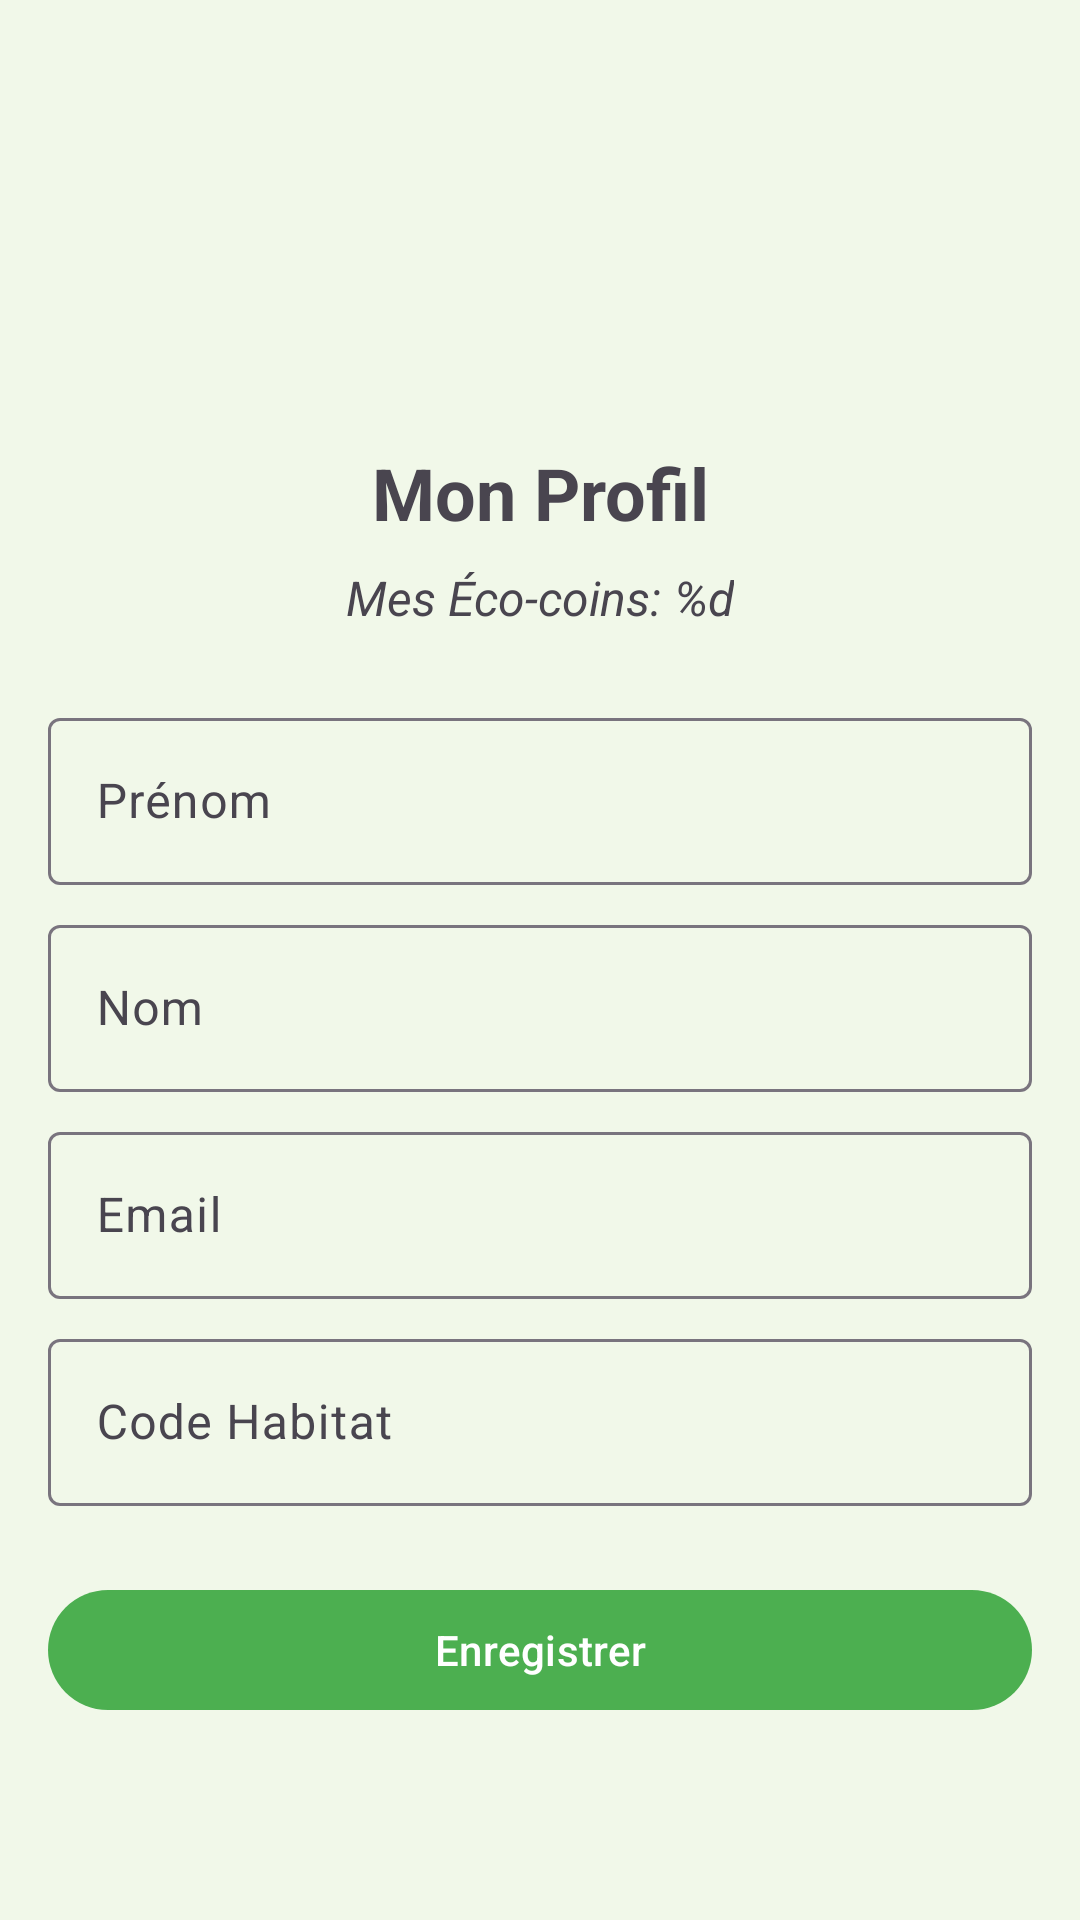

Produce the Android XML layout that renders to this screen, including the resource entries it uses.
<!-- AndroidManifest.xml: application theme Theme.PowerHome -->
<!-- res/layout/fragment_profile.xml -->
<?xml version="1.0" encoding="utf-8"?>
<ScrollView xmlns:android="http://schemas.android.com/apk/res/android"
    xmlns:app="http://schemas.android.com/apk/res-auto"
    android:layout_width="match_parent"
    android:layout_height="match_parent">

    <androidx.constraintlayout.widget.ConstraintLayout
        android:layout_width="match_parent"
        android:layout_height="wrap_content"
        android:padding="16dp">

        <ImageView
            android:id="@+id/ivProfilePicture"
            android:layout_width="100dp"
            android:layout_height="100dp"
            android:layout_marginTop="16dp"
            android:contentDescription="@string/app_logo"
            android:src="@mipmap/ic_launcher_custom_round"
            app:layout_constraintEnd_toEndOf="parent"
            app:layout_constraintStart_toStartOf="parent"
            app:layout_constraintTop_toTopOf="parent" />

        <TextView
            android:id="@+id/tvTitle"
            android:layout_width="wrap_content"
            android:layout_height="wrap_content"
            android:layout_marginTop="16dp"
            android:text="@string/my_profile"
            android:textSize="24sp"
            android:textStyle="bold"
            app:layout_constraintEnd_toEndOf="parent"
            app:layout_constraintStart_toStartOf="parent"
            app:layout_constraintTop_toBottomOf="@+id/ivProfilePicture" />

        <TextView
            android:id="@+id/tvEcoCoins"
            android:layout_width="wrap_content"
            android:layout_height="wrap_content"
            android:layout_marginTop="8dp"
            android:text="@string/my_eco_coins"
            android:textSize="16sp"
            android:textStyle="italic"
            app:layout_constraintEnd_toEndOf="parent"
            app:layout_constraintStart_toStartOf="parent"
            app:layout_constraintTop_toBottomOf="@+id/tvTitle" />

        <com.google.android.material.textfield.TextInputLayout
            android:id="@+id/tilFirstName"
            android:layout_width="0dp"
            android:layout_height="wrap_content"
            android:layout_marginTop="24dp"
            app:layout_constraintEnd_toEndOf="parent"
            app:layout_constraintStart_toStartOf="parent"
            app:layout_constraintTop_toBottomOf="@+id/tvEcoCoins">

            <com.google.android.material.textfield.TextInputEditText
                android:id="@+id/etFirstName"
                android:layout_width="match_parent"
                android:layout_height="wrap_content"
                android:hint="@string/first_name"
                android:inputType="textPersonName" />

        </com.google.android.material.textfield.TextInputLayout>

        <com.google.android.material.textfield.TextInputLayout
            android:id="@+id/tilLastName"
            android:layout_width="0dp"
            android:layout_height="wrap_content"
            android:layout_marginTop="8dp"
            app:layout_constraintEnd_toEndOf="parent"
            app:layout_constraintStart_toStartOf="parent"
            app:layout_constraintTop_toBottomOf="@+id/tilFirstName">

            <com.google.android.material.textfield.TextInputEditText
                android:id="@+id/etLastName"
                android:layout_width="match_parent"
                android:layout_height="wrap_content"
                android:hint="@string/last_name"
                android:inputType="textPersonName" />

        </com.google.android.material.textfield.TextInputLayout>

        <com.google.android.material.textfield.TextInputLayout
            android:id="@+id/tilEmail"
            android:layout_width="0dp"
            android:layout_height="wrap_content"
            android:layout_marginTop="8dp"
            app:layout_constraintEnd_toEndOf="parent"
            app:layout_constraintStart_toStartOf="parent"
            app:layout_constraintTop_toBottomOf="@+id/tilLastName">

            <com.google.android.material.textfield.TextInputEditText
                android:id="@+id/etEmail"
                android:layout_width="match_parent"
                android:layout_height="wrap_content"
                android:hint="@string/email"
                android:enabled="false"
                android:inputType="textEmailAddress" />

        </com.google.android.material.textfield.TextInputLayout>

        <com.google.android.material.textfield.TextInputLayout
            android:id="@+id/tilHabitatCode"
            android:layout_width="0dp"
            android:layout_height="wrap_content"
            android:layout_marginTop="8dp"
            app:layout_constraintEnd_toEndOf="parent"
            app:layout_constraintStart_toStartOf="parent"
            app:layout_constraintTop_toBottomOf="@+id/tilEmail">

            <com.google.android.material.textfield.TextInputEditText
                android:id="@+id/etHabitatCode"
                android:layout_width="match_parent"
                android:layout_height="wrap_content"
                android:hint="@string/habitat_code"
                android:inputType="text" />

        </com.google.android.material.textfield.TextInputLayout>

        <Button
            android:id="@+id/btnSave"
            android:layout_width="0dp"
            android:layout_height="wrap_content"
            android:layout_marginTop="24dp"
            android:text="@string/save"
            app:layout_constraintEnd_toEndOf="parent"
            app:layout_constraintStart_toStartOf="parent"
            app:layout_constraintTop_toBottomOf="@+id/tilHabitatCode" />

        <ProgressBar
            android:id="@+id/progressBar"
            style="?android:attr/progressBarStyle"
            android:layout_width="wrap_content"
            android:layout_height="wrap_content"
            android:layout_marginTop="16dp"
            android:visibility="gone"
            app:layout_constraintEnd_toEndOf="parent"
            app:layout_constraintStart_toStartOf="parent"
            app:layout_constraintTop_toBottomOf="@+id/btnSave" />

    </androidx.constraintlayout.widget.ConstraintLayout>
</ScrollView>
<!-- resources referenced by this layout -->
<resources>
  <!-- mipmap ic_launcher_custom_round (mipmap-anydpi-v26) -->
  <?xml version="1.0" encoding="utf-8"?>
  <adaptive-icon xmlns:android="http://schemas.android.com/apk/res/android">
      <background android:drawable="@drawable/ic_launcher_custom_background"/>
      <foreground android:drawable="@drawable/ic_launcher_custom_foreground"/>
  </adaptive-icon>
  <string name="app_logo">Logo de l\'application</string>
  <string name="email">Email</string>
  <string name="first_name">Prénom</string>
  <string name="habitat_code">Code Habitat</string>
  <string name="last_name">Nom</string>
  <string name="my_eco_coins">Mes Éco-coins: %d</string>
  <string name="my_profile">Mon Profil</string>
  <string name="save">Enregistrer</string>
  <style name="Theme.PowerHome" parent="Base.Theme.PowerHome" />
  <!-- drawable ic_launcher_custom_background (drawable) -->
  <?xml version="1.0" encoding="utf-8"?>
  <vector xmlns:android="http://schemas.android.com/apk/res/android"
      android:width="108dp"
      android:height="108dp"
      android:viewportWidth="108"
      android:viewportHeight="108">
      <path
          android:fillColor="@color/colorPrimary"
          android:pathData="M0,0h108v108h-108z" />
  </vector>
  <!-- drawable ic_launcher_custom_foreground (drawable) -->
  <vector xmlns:android="http://schemas.android.com/apk/res/android"
      android:width="108dp"
      android:height="108dp"
      android:viewportWidth="108"
      android:viewportHeight="108">
      <group android:scaleX="3"
             android:scaleY="3"
             android:translateX="30"
             android:translateY="30">
          <path
              android:fillColor="@android:color/white"
              android:pathData="M7,2v11h3v9l7,-12h-4l4,-8z"/>
      </group>
  </vector>
  <style name="Base.Theme.PowerHome" parent="Theme.Material3.DayNight.NoActionBar">
          
          <item name="colorPrimary">@color/colorPrimary</item>
          <item name="colorPrimaryVariant">@color/colorPrimaryDark</item>
          <item name="colorOnPrimary">@color/white</item>
          
          <item name="colorSecondary">@color/colorAccent</item>
          <item name="colorSecondaryVariant">@color/colorPrimaryLight</item>
          <item name="colorOnSecondary">@color/black</item>
          
          <item name="android:statusBarColor">@color/colorPrimaryDark</item>
          
          <item name="android:windowBackground">@color/colorBackground</item>
          
          <item name="android:textColorPrimary">@color/black</item>
          <item name="android:textColorSecondary">#757575</item>
      </style>
  <color name="colorPrimary">#4CAF50</color>
  <color name="colorPrimaryDark">#388E3C</color>
  <color name="white">#FFFFFFFF</color>
  <color name="colorAccent">#8BC34A</color>
  <color name="colorPrimaryLight">#81C784</color>
  <color name="black">#FF000000</color>
  <color name="colorBackground">#F1F8E9</color>
</resources>
